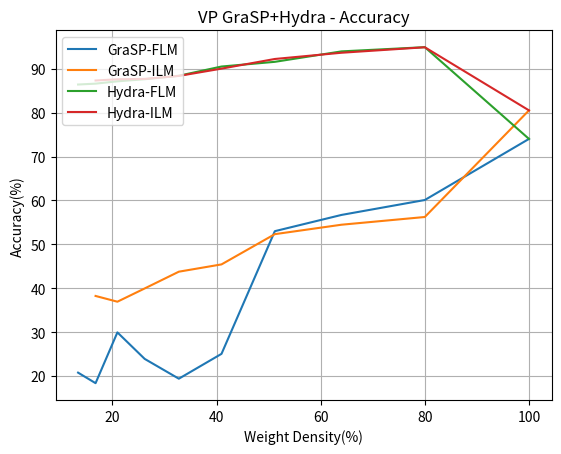

Generate this figure with matplotlib:
import matplotlib.pyplot as plt
import pandas as pd
import os
import datetime

# 0605
# vp grasp+hydra
grasp_flm = [0.7401, 0.6009, 0.5669, 0.5299, 0.2504, 0.1938, 0.2389, 0.2993, 0.1836, 0.2076]
grasp_ilm = [0.8051, 0.5622, 0.5446, 0.5231, 0.4542, 0.4376, 0.3994, 0.3692, 0.3823]
hydra_flm = [0.7401, 0.9491, 0.9395, 0.9157, 0.905, 0.884, 0.8761, 0.8713, 0.866, 0.864]
hydra_ilm = [0.8051, 0.9489, 0.9364, 0.9222, 0.9002, 0.8836, 0.8768, 0.8759, 0.8732]

save_dir = os.path.join('results/Prune_LM_VP', str(datetime.datetime.now().date()))
image_name = 'VP GraSP+Hydra - Accuracy'
os.makedirs(save_dir, exist_ok=True)
results = {
    'density': [round(100*_,2) for _ in [1, 0.8, 0.64, 0.512, 0.4096, 0.32768, 0.262144, 0.2097152, 0.16777216, 0.134217728]]
    ,'GraSP-FLM': [_*100 for _ in grasp_flm]
    ,'GraSP-ILM': [_*100 for _ in grasp_ilm]
    ,'Hydra-FLM': [_*100 for _ in hydra_flm]
    ,'Hydra-ILM': [_*100 for _ in hydra_ilm]
}
for k in results.keys():
    if k != 'density':
        plt.plot(results['density'][:len(results[k])], results[k], label=k)

plt.title(image_name)
plt.xlabel('Weight Density(%)')
plt.ylabel('Accuracy(%)')
plt.legend(loc=2)
plt.grid()
plt.savefig(os.path.join(save_dir, image_name+'.png'))
plt.close()

# prompt_prune_exp
# imp_flm = [0.7401, 0.744, 0.738, 0.7435, 0.7239, 0.7185, 0.7072, 0.6968, 0.682, 0.6548]
# imp_ilm = [0.8051, 0.8267, 0.813, 0.8159, 0.7851, 0.6392, 0.6771, 0.6365, 0, 0]
# omp_flm = [0.7401, 0.7415, 0.7391, 0.734, 0.7254, 0.71, 0.7018, 0.6998, 0.662, 0.6314]
# omp_ilm = [0.8051, 0.8308, 0.7939, 0.7929, 0.7799, 0.6419, 0.6186, 0.6202, 0, 0]
# grasp_flm = [0.7401, 0.6009, 0.5669, 0.5299, 0.2504, 0.1938, 0.2389, 0.2993, 0.1836, 0.2076]
# grasp_ilm = [0.8051, 0.5622, 0.5446, 0.5231, 0.4542, 0.4376, 0.3994, 0.3692, 0.3823, 0]
# hydra_flm = [0.7401, 0.9491, 0.9395, 0.9157, 0.905, 0.884, 0.8761, 0.8713, 0.866, 0.864]
# hydra_ilm = [0.8051, 0.9489, 0.9364, 0.9222, 0.9002, 0.8836, 0.8768, 0.8759, 0.8732, 0]

# save_dir = os.path.join('results/Prune_LM_VP', str(datetime.datetime.now().date()))
# image_name = 'VP Prune - Accuracy'
# os.makedirs(save_dir, exist_ok=True)
# results = {
#     'density': [round(100*_,2) for _ in [1, 0.8, 0.64, 0.512, 0.4096, 0.32768, 0.262144, 0.2097152, 0.16777216, 0.134217728]]
#     ,'IMP-FLM': [_*100 for _ in imp_flm]
#     ,'IMP-ILM': [_*100 for _ in imp_ilm]
#     ,'OMP-FLM': [_*100 for _ in omp_flm]
#     ,'OMP-ILM': [_*100 for _ in omp_ilm]
#     ,'GraSP-FLM': [_*100 for _ in grasp_flm]
#     ,'GraSP-ILM': [_*100 for _ in grasp_ilm]
#     ,'Hydra-FLM': [_*100 for _ in hydra_flm]
#     ,'Hydra-ILM': [_*100 for _ in hydra_ilm]
# }
# for k in results.keys():
#     if k != 'density':
#         plt.plot(results['density'][:len(results[k])], results[k], label=k)

# plt.title(image_name)
# plt.xlabel('Weight Density(%)')
# plt.ylabel('Accuracy(%)')
# plt.legend(loc=2)
# plt.grid()
# plt.savefig(os.path.join(save_dir, image_name+'.png'))
# plt.close()
# result_df = pd.DataFrame(results)
# result_df.to_csv(os.path.join(save_dir, image_name+'.csv'))



# tricks_exp_flm_after_prune_notune
# imp_flm_pre = [0.5042, 0.4983, 0.4723, 0.4754, 0.4616, 0.455, 0.3472, 0.1568, 0.1268, 0.0971]
# imp_flm_after = [0.5042, 0.4985, 0.4866, 0.4923, 0.4162, 0.2663, 0.2383, 0.1745, 0.1874, 0.1947]
# imp_ilm = [0.5042, 0.4985, 0.4866, 0.4923, 0.4162, 0.2663, 0.2383, 0.1745, 0.1874, 0.1947]
# omp_flm_pre = [0.5042, 0.499, 0.475, 0.4825, 0.4797, 0.4214, 0.2975, 0.1296, 0.1028, 0.1003]
# omp_flm_after = [0.5042, 0.4996, 0.4892, 0.4718, 0.4152, 0.2738, 0.1921, 0.1938, 0.2072, 0.1586]
# omp_ilm = [0.5042, 0.4996, 0.4892, 0.4718, 0.4152, 0.2738, 0.1921, 0.1938, 0.2072, 0.1586]
# grasp_flm_pre = [0.5042, 0.0848, 0.1, 0.1, 0.1, 0.1, 0.1, 0.1, 0.1, 0.1]
# grasp_flm_after = [0.5042, 0.1647, 0.1927, 0.1023, 0.1001, 0.1114, 0.1, 0.1, 0.1, 0.1]
# grasp_ilm = [0.5042, 0.1647, 0.1927, 0.1023, 0.1001, 0.1114, 0.1, 0.1, 0.1, 0.1]


# save_dir = os.path.join('results/Prune_LM_VP', str(datetime.datetime.now().date()))
# image_name = 'Without tune diff LM Accuracy'
# os.makedirs(save_dir, exist_ok=True)
# results = {
#     'density': [round(100*_,2) for _ in [1, 0.8, 0.64, 0.512, 0.4096, 0.32768, 0.262144, 0.2097152, 0.16777216, 0.134217728]]
#     ,'imp_flm_pre': [_*100 for _ in imp_flm_pre]
#     ,'imp_flm_after': [_*100 for _ in imp_flm_after]
#     ,'imp_ilm': [_*100 for _ in imp_ilm]
#     ,'omp_flm_pre': [_*100 for _ in omp_flm_pre]
#     ,'omp_flm_after': [_*100 for _ in omp_flm_after]
#     ,'omp_ilm': [_*100 for _ in omp_ilm]
#     ,'grasp_flm_pre': [_*100 for _ in grasp_flm_pre]
#     ,'grasp_flm_after': [_*100 for _ in grasp_flm_after]
#     ,'grasp_ilm': [_*100 for _ in grasp_ilm]
# }
# for k in results.keys():
#     if k != 'density':
#         plt.plot(results['density'], results[k], label=k)

# plt.title(image_name)
# plt.xlabel('weight density(%)')
# plt.ylabel('accuracy(%)')
# plt.legend(loc=2)
# plt.grid()
# plt.savefig(os.path.join(save_dir, image_name+'.png'))
# plt.close()
# result_df = pd.DataFrame(results)
# result_df.to_csv(os.path.join(save_dir, image_name+'.csv'))


# tricks_exp_flm_after_prune
# omp_flm_pre = [0.7401, 0.7415, 0.7391]
# omp_flm_after = [0.7401, 0.7378, 0.75]
# omp_ilm = [0.8051, 0.8308, 0.7939]
# grasp_flm_pre = [0.7401, 0.6009, 0.5669]
# grasp_flm_after = [0.7401, 0.5506, 0.522]
# grasp_ilm = [0.8051, 0.5622, 0.5446]


# save_dir = os.path.join('results/Prune_LM_VP', str(datetime.datetime.now().date()))
# image_name = 'flm pretrain&after_prune - Accuracy'
# os.makedirs(save_dir, exist_ok=True)
# results = {
#     'density': [round(100*_,2) for _ in [1, 0.8, 0.64, 0.512, 0.4096, 0.32768, 0.262144, 0.2097152, 0.16777216, 0.134217728][:3]]
#     ,'omp_flm_pre': [_*100 for _ in omp_flm_pre]
#     ,'omp_flm_after': [_*100 for _ in omp_flm_after]
#     ,'omp_ilm': [_*100 for _ in omp_ilm]
#     ,'grasp_flm_pre': [_*100 for _ in grasp_flm_pre]
#     ,'grasp_flm_after': [_*100 for _ in grasp_flm_after]
#     ,'grasp_ilm': [_*100 for _ in grasp_ilm]
# }
# for k in results.keys():
#     if k != 'density':
#         plt.plot(results['density'], results[k], label=k)

# plt.title(image_name)
# plt.xlabel('Weight Density(%)')
# plt.ylabel('Accuracy(%)')
# plt.legend(loc=2)
# plt.grid()
# plt.savefig(os.path.join(save_dir, image_name+'.png'))
# plt.close()
# result_df = pd.DataFrame(results)
# result_df.to_csv(os.path.join(save_dir, image_name+'.csv'))




# prompt_loc_exp
# pad = [0.6286, 0.6224]
# fix = [0.5754, 0.5814]
# random = [0.4755, 0.4678]

# save_dir = os.path.join('results/Prune_LM_VP', str(datetime.datetime.now().date()))
# image_name = 'VP Location - Accuracy'
# os.makedirs(save_dir, exist_ok=True)
# results = {
#     'density': [round(100*_,2) for _ in [1, 0.8, 0.64, 0.512, 0.4096, 0.32768, 0.262144, 0.2097152, 0.16777216, 0.134217728][:2]]
#     ,'pad': [_*100 for _ in pad]
#     ,'fix': [_*100 for _ in fix]
#     ,'random': [_*100 for _ in random]
# }
# for k in results.keys():
#     if k != 'density':
#         plt.plot(results['density'], results[k], label=k)

# plt.title(image_name)
# plt.xlabel('Weight Density(%)')
# plt.ylabel('Accuracy(%)')
# plt.legend(loc=2)
# plt.grid()
# plt.savefig(os.path.join(save_dir, image_name+'.png'))
# plt.close()
# result_df = pd.DataFrame(results)
# result_df.to_csv(os.path.join(save_dir, image_name+'.csv'))

# prompt_prune_exp
# imp_flm = [0.7401, 0.744, 0.738, 0.7435, 0.7239]
# imp_ilm = [0.8051, 0.8267, 0.813, 0.8159, 0.7851]
# omp_flm = [0.7401, 0.7415, 0.7391, 0.734, 0.7254]
# omp_ilm = [0.8051, 0.8308, 0.7939, 0.7929, 0.7799]
# grasp_flm = [0.7401, 0.6009, 0.5669, 0.5299, 0.2504]
# grasp_ilm = [0.8051, 0.5622, 0.5446, 0.5231, 0.4542]
# hydra_flm = [0.7401, 0.9491, 0.9395, 0.9157, 0.905]
# hydra_ilm = [0.8051, 0.9489, 0.9364, 0.9222, 0.9002]

# save_dir = os.path.join('results/Prune_LM_VP', str(datetime.datetime.now().date()))
# image_name = 'VP Prune - Accuracy'
# os.makedirs(save_dir, exist_ok=True)
# results = {
#     'density': [round(100*_,2) for _ in [1, 0.8, 0.64, 0.512, 0.4096, 0.32768, 0.262144, 0.2097152, 0.16777216, 0.134217728][:5]]
#     ,'IMP-FLM': [_*100 for _ in imp_flm]
#     ,'IMP-ILM': [_*100 for _ in imp_ilm]
#     ,'OMP-FLM': [_*100 for _ in omp_flm]
#     ,'OMP-ILM': [_*100 for _ in omp_ilm]
#     ,'GraSP-FLM': [_*100 for _ in grasp_flm]
#     ,'GraSP-ILM': [_*100 for _ in grasp_ilm]
#     ,'Hydra-FLM': [_*100 for _ in hydra_flm]
#     ,'Hydra-ILM': [_*100 for _ in hydra_ilm]
# }
# for k in results.keys():
#     if k != 'density':
#         plt.plot(results['density'], results[k], label=k)

# plt.title(image_name)
# plt.xlabel('Weight Density(%)')
# plt.ylabel('Accuracy(%)')
# plt.legend(loc=2)
# plt.grid()
# plt.savefig(os.path.join(save_dir, image_name+'.png'))
# plt.close()
# result_df = pd.DataFrame(results)
# result_df.to_csv(os.path.join(save_dir, image_name+'.csv'))




# 0604
# choose the best input_size
# input_32 = [0.5522, 0.5565, 0.5599, 0.5636, 0.5581]
# input_64 = [0.6043, 0.6007, 0.6074, 0.6046, 0.5961]
# input_96 = [0.6374, 0.6385, 0.6403, 0.6382, 0.635]
# input_128 = [0.6492, 0.6542, 0.661, 0.6453, 0.6454]
# input_160 = [0.7401, 0.744, 0.738, 0.7435, 0.7239]
# input_192 = [0.6773, 0.6789, 0.68, 0.6758, 0.6689]
# input_224 = [0.6286, 0.6224, 0.6128, 0.6162, 0.5988]

# save_dir = os.path.join('results/Prune_LM_VP', str(datetime.datetime.now().date()))
# image_name = 'Input size - Accuracy'
# os.makedirs(save_dir, exist_ok=True)
# results = {
#     'density': [round(100*_,2) for _ in [1, 0.8, 0.64, 0.512, 0.4096, 0.32768, 0.262144, 0.2097152, 0.16777216, 0.134217728][:5]]
#     ,'SIZE-32': [_*100 for _ in input_32]
#     ,'SIZE-64': [_*100 for _ in input_64]
#     ,'SIZE-96': [_*100 for _ in input_96]
#     ,'SIZE-128': [_*100 for _ in input_128]
#     ,'SIZE-160': [_*100 for _ in input_160]
#     ,'SIZE-192': [_*100 for _ in input_192]
#     ,'SIZE-224': [_*100 for _ in input_224]
# }
# for k in results.keys():
#     if k != 'density':
#         plt.plot(results['density'], results[k], label=k)

# plt.title(image_name)
# plt.xlabel('weight density(%)')
# plt.ylabel('accuracy(%)')
# plt.legend(loc=2)
# plt.grid()
# plt.savefig(os.path.join(save_dir, image_name+'.png'))
# plt.close()
# result_df = pd.DataFrame(results)
# result_df.to_csv(os.path.join(save_dir, image_name+'.csv'))


# choose the best pad_size
# pad_112 = [0.6179, 0.6147, 0.6077, 0.6173, 0.6145]
# pad_96 = [0.6118, 0.6199, 0.6159, 0.6226, 0.6082]
# pad_80 = [0.6166, 0.6202, 0.6142, 0.6115, 0.6159]
# pad_64 = [0.6135, 0.6112, 0.6037, 0.6072, 0.61]
# pad_48 = [0.614, 0.6055, 0.6066, 0.6072, 0.5923]
# pad_32 = [0.6286, 0.6224, 0.6128, 0.6162, 0.5988]
# pad_16 = [0.5896, 0.5918, 0.5919, 0.5892, 0.5845]


# save_dir = os.path.join('results/Prune_LM_VP', str(datetime.datetime.now().date()))
# image_name = 'Pad size - Accuracy'
# os.makedirs(save_dir, exist_ok=True)
# results = {
#     'density': [round(100*_,2) for _ in [1, 0.8, 0.64, 0.512, 0.4096, 0.32768, 0.262144, 0.2097152, 0.16777216, 0.134217728][:5]]
#     ,'SIZE-16': [_*100 for _ in [0.5896, 0.5918, 0.5919, 0.5892, 0.5845]]
#     ,'SIZE-32': [_*100 for _ in [0.6286, 0.6224, 0.6128, 0.6162, 0.5988]]
#     ,'SIZE-48': [_*100 for _ in [0.614, 0.6055, 0.6066, 0.6072, 0.5923]]
#     ,'SIZE-64': [_*100 for _ in [0.6135, 0.6112, 0.6037, 0.6072, 0.61]]
#     ,'SIZE-80': [_*100 for _ in [0.6166, 0.6202, 0.6142, 0.6115, 0.6159]]
#     ,'SIZE-96': [_*100 for _ in [0.6118, 0.6199, 0.6159, 0.6226, 0.6082]]
#     ,'SIZE-112': [_*100 for _ in [0.6179, 0.6147, 0.6077, 0.6173, 0.6145]]
# }
# for k in results.keys():
#     if k != 'density':
#         plt.plot(results['density'], results[k], label=k)

# plt.title(image_name)
# plt.xlabel('weight density(%)')
# plt.ylabel('accuracy(%)')
# plt.legend(loc=2)
# plt.grid()
# plt.savefig(os.path.join(save_dir, image_name+'.png'))
# plt.close()
# result_df = pd.DataFrame(results)
# result_df.to_csv(os.path.join(save_dir, image_name+'.csv'))





# 0603

# prune without tune
# imp_flm = [0.5042, 0.4983, 0.4723, 0.4754, 0.4616, 0.455, 0.3472, 0.1568, 0.1268, 0.0971]
# imp_ilm = [0.5042, 0.4985, 0.4866, 0.4923, 0.4162, 0.2663, 0.2383, 0.1745, 0.1874, 0.1947]
# omp_flm = [0.5042, 0.499, 0.475, 0.4825, 0.4797, 0.4214, 0.2975, 0.1296, 0.1028, 0.1003]
# omp_ilm = [0.5042, 0.4996, 0.4892, 0.4718, 0.4152, 0.2738, 0.1921, 0.1938, 0.2072, 0.1586]
# grasp_flm = [0.5042, 0.0848, 0.1, 0.1, 0.1, 0.1, 0.1, 0.1, 0.1, 0.1]
# grasp_ilm = [0.5042, 0.1647, 0.1927, 0.1023, 0.1001, 0.1114, 0.1, 0.1, 0.1, 0.1]
# hydra_flm = [0.5042, 0.1104, 0.1149, 0.0976, 0.1053, 0.1, 0.1, 0.1, 0.1, 0.1]
# hydra_ilm = [0.5042, 0.1724, 0.1217, 0.1355, 0.1, 0.1, 0.1, 0.1, 0.1, 0.1]


# save_dir = os.path.join('results/Prune_LM_VP', str(datetime.datetime.now().date()))
# image_name = 'Prune without tune Accuracy'
# os.makedirs(save_dir, exist_ok=True)
# results = {
#     'density': [round(100*_,2) for _ in [1, 0.8, 0.64, 0.512, 0.4096, 0.32768, 0.262144, 0.2097152, 0.16777216, 0.134217728]]
#     ,'IMP-FLM': [_*100 for _ in [0.5042, 0.4983, 0.4723, 0.4754, 0.4616, 0.455, 0.3472, 0.1568, 0.1268, 0.0971]]
#     ,'IMP-ILM': [_*100 for _ in [0.5042, 0.4985, 0.4866, 0.4923, 0.4162, 0.2663, 0.2383, 0.1745, 0.1874, 0.1947]]
#     ,'OMP-FLM': [_*100 for _ in [0.5042, 0.499, 0.475, 0.4825, 0.4797, 0.4214, 0.2975, 0.1296, 0.1028, 0.1003]]
#     ,'OMP-ILM': [_*100 for _ in [0.5042, 0.4996, 0.4892, 0.4718, 0.4152, 0.2738, 0.1921, 0.1938, 0.2072, 0.1586]]
#     ,'GraSP-FLM': [_*100 for _ in [0.5042, 0.0848, 0.1, 0.1, 0.1, 0.1, 0.1, 0.1, 0.1, 0.1]]
#     ,'GraSP-ILM': [_*100 for _ in [0.5042, 0.1647, 0.1927, 0.1023, 0.1001, 0.1114, 0.1, 0.1, 0.1, 0.1]]
#     # ,'Hydra-FLM': [_*100 for _ in [0.5042, 0.1104, 0.1149, 0.0976, 0.1053, 0.1, 0.1, 0.1, 0.1, 0.1]]
#     # ,'Hydra-ILM': [_*100 for _ in [0.5042, 0.1724, 0.1217, 0.1355, 0.1, 0.1, 0.1, 0.1, 0.1, 0.1]]
# }
# for k in results.keys():
#     if k != 'density':
#         plt.plot(results['density'], results[k], label=k)

# plt.title(image_name)
# plt.xlabel('weight density(%)')
# plt.ylabel('accuracy(%)')
# plt.legend(loc=2)
# plt.grid()
# plt.savefig(os.path.join(save_dir, image_name+'.png'))
# plt.close()
# result_df = pd.DataFrame(results)
# result_df.to_csv(os.path.join(save_dir, image_name+'.csv'))






# prune with finetune
# imp_ff_flm = [0.9625, 0.9668, 0.9652, 0.9656, 0.9676, 0.9668, 0.9651, 0.9672, 0.9649, 0.9648]
# imp_ff_ilm = [0.9625, 0.9666, 0.9682, 0.9655, 0.966, 0.9661, 0.9645, 0.9638, 0.9652, 0.962]
# omp_ff_flm = [0.9625, 0.9633, 0.9627, 0.9615, 0.9604, 0.9586, 0.9581, 0.9582, 0.9563, 0.9552]
# omp_ff_ilm = [0.9625, 0.9632, 0.9635, 0.9621, 0.9631, 0.9586, 0.9592, 0.9582, 0.9541, 0.9529]
# grasp_ff_flm = [0.9625, 0.9602, 0.9585, 0.9532, 0.9526, 0.9451, 0.9406, 0.9383, 0.9386, 0.9322]
# grasp_ff_ilm = [0.9625, 0.9599, 0.9544, 0.9511, 0.9483, 0.9453, 0.944, 0.9399, 0.9375, 0.9321]
# hydra_ff_flm = [0.9625, 0.9628, 0.9592, 0.9544, 0.9475, 0.9383, 0.9276, 0.9246, 0.9183, 0.9201]
# hydra_ff_ilm = [0.9625, 0.9636, 0.9579, 0.9564, 0.9449, 0.9363, 0.9288, 0.9258, 0.923, 0.9193]

# ff grasp/hydra
# save_dir = os.path.join('results/Prune_LM_VP', str(datetime.datetime.now().date()))
# image_name = 'Finetune - GraSP+Hydra Accuracy'
# os.makedirs(save_dir, exist_ok=True)
# results = {
#     'density': [round(100*_,2) for _ in [1, 0.8, 0.64, 0.512, 0.4096, 0.32768, 0.262144, 0.2097152, 0.16777216, 0.134217728]]
#     ,'GraSP-FLM': [_*100 for _ in [0.9625, 0.9602, 0.9585, 0.9532, 0.9526, 0.9451, 0.9406, 0.9383, 0.9386, 0.9322]]
#     ,'GraSP-ILM': [_*100 for _ in [.9625, 0.9599, 0.9544, 0.9511, 0.9483, 0.9453, 0.944, 0.9399, 0.9375, 0.9321]]
#     ,'Hydra-FLM': [_*100 for _ in [0.9625, 0.9628, 0.9592, 0.9544, 0.9475, 0.9383, 0.9276, 0.9246, 0.9183, 0.9201]]
#     ,'Hydra-ILM': [_*100 for _ in [0.9625, 0.9636, 0.9579, 0.9564, 0.9449, 0.9363, 0.9288, 0.9258, 0.923, 0.9193]]
# }
# for k in results.keys():
#     if k != 'density':
#         plt.plot(results['density'], results[k], label=k)

# plt.title(image_name)
# plt.xlabel('weight density(%)')
# plt.ylabel('accuracy(%)')
# plt.legend(loc=2)
# plt.grid()
# plt.savefig(os.path.join(save_dir, image_name+'.png'))
# plt.close()
# result_df = pd.DataFrame(results)
# result_df.to_csv(os.path.join(save_dir, image_name+'.csv'))



# ff imp/omp/grasp/hydra
# save_dir = os.path.join('results/Prune_LM_VP', str(datetime.datetime.now().date()))
# image_name = 'Finetune - Prune Accuracy'
# os.makedirs(save_dir, exist_ok=True)
# results = {
#     'density': [round(100*_,2) for _ in [1, 0.8, 0.64, 0.512, 0.4096, 0.32768, 0.262144, 0.2097152, 0.16777216, 0.134217728]]
#     ,'IMP-FLM': [_*100 for _ in [0.9625, 0.9668, 0.9652, 0.9656, 0.9676, 0.9668, 0.9651, 0.9672, 0.9649, 0.9648]]
#     ,'IMP-ILM': [_*100 for _ in [0.9625, 0.9666, 0.9682, 0.9655, 0.966, 0.9661, 0.9645, 0.9638, 0.9652, 0.962]]
#     ,'OMP-FLM': [_*100 for _ in [0.9625, 0.9633, 0.9627, 0.9615, 0.9604, 0.9586, 0.9581, 0.9582, 0.9563, 0.9552]]
#     ,'OMP-ILM': [_*100 for _ in [0.9625, 0.9632, 0.9635, 0.9621, 0.9631, 0.9586, 0.9592, 0.9582, 0.9541, 0.9529]]
#     ,'GraSP-FLM': [_*100 for _ in [0.9625, 0.9602, 0.9585, 0.9532, 0.9526, 0.9451, 0.9406, 0.9383, 0.9386, 0.9322]]
#     ,'GraSP-ILM': [_*100 for _ in [.9625, 0.9599, 0.9544, 0.9511, 0.9483, 0.9453, 0.944, 0.9399, 0.9375, 0.9321]]
#     ,'Hydra-FLM': [_*100 for _ in [0.9625, 0.9628, 0.9592, 0.9544, 0.9475, 0.9383, 0.9276, 0.9246, 0.9183, 0.9201]]
#     ,'Hydra-ILM': [_*100 for _ in [0.9625, 0.9636, 0.9579, 0.9564, 0.9449, 0.9363, 0.9288, 0.9258, 0.923, 0.9193]]
# }
# for k in results.keys():
#     if k != 'density':
#         plt.plot(results['density'], results[k], label=k)

# plt.title(image_name)
# plt.xlabel('weight density(%)')
# plt.ylabel('accuracy(%)')
# plt.legend(loc=2)
# plt.grid()
# plt.savefig(os.path.join(save_dir, image_name+'.png'))
# plt.close()
# result_df = pd.DataFrame(results)
# result_df.to_csv(os.path.join(save_dir, image_name+'.csv'))



# image resize
# save_dir = 'results/Prune_LM_VP'
# image_name = 'image resize'
# os.makedirs(save_dir, exist_ok=True)
# results = {
#     'resize': [32, 128, 200]
#     ,'VP-FLM': [65.28,  69.58, 57.93]
# }
# plt.plot(results['resize'], results['VP-FLM'])
# plt.title('VP-FLM-Accuracy')
# plt.xlabel('resize')
# plt.ylabel('accuracy(%)')
# plt.grid()
# plt.savefig(os.path.join(save_dir, image_name+'.png'))
# plt.close()
# result_df = pd.DataFrame(results)
# result_df.to_csv(os.path.join(save_dir, image_name+'.csv'))





# grasp_hydra
# save_dir = 'results/Prune_LM_VP'
# image_name = 'grasp_hydra'
# os.makedirs(save_dir, exist_ok=True)
# results = {
#     'density': [round(100*_,2) for _ in [0.8, 0.64, 0.512, 0.4096, 0.32768, 0.262144, 0.2097152, 0.16777216, 0.134217728]]
#     ,'Grasp-FLM': [15.83,  10.00,  12.24,  13.29,  11.20,  10.00,  13.74,  10.00,  10.00]
#     ,'Grasp-ILM': [12.09,  10.00,  11.77,  12.07,  9.80,   10.00,  14.19,  10.00,  10.00]
#     ,'Hydra-FLM': [10.00,  10.00,  10.00,  10.00,  10.00,  10.00,  10.00,  10.00,  10.00]
#     ,'Hydra-ILM': [10.00,  10.00,  10.00,  10.00,  10.00,  10.00,  10.00,  10.00,  10.00]
# }
# increase_density = [100, 95, 90] + [round(100*_,2) for _ in [ 0.8, 0.64, 0.512, 0.4096, 0.32768, 0.262144, 0.2097152, 0.16777216, 0.134217728]]
# grasp_flm = [65.64, 54.16, 19.46] + [15.83,  10.00,  12.24,  13.29,  11.20,  10.00,  13.74,  10.00,  10.00]
# hydra_flm = [65.64, 76.67, 74.20] + [10.00,  10.00,  10.00,  10.00,  10.00,  10.00,  10.00,  10.00,  10.00]
# plt.plot(increase_density, grasp_flm, label='Grasp-FLM')
# plt.plot(results['density'], results['Grasp-ILM'], label='Grasp-ILM')
# plt.plot(increase_density, hydra_flm, label='Hydra-FLM')
# plt.plot(results['density'], results['Hydra-ILM'], label='Hydra-ILM')
# plt.title('GraSP/Hydra + VP')
# plt.xlabel('weight density(%)')
# plt.ylabel('accuracy(%)')
# plt.legend(loc=2)
# plt.grid()
# plt.savefig(os.path.join(save_dir, image_name+'.png'))
# plt.close()
# result_df = pd.DataFrame(results)
# result_df.to_csv(os.path.join(save_dir, image_name+'.csv'))




# imp_omp
# save_dir = 'results/Prune_LM_VP'
# image_name = 'imp_omp'
# os.makedirs(save_dir, exist_ok=True)
# results = {
#     'density': [round(100*_,2) for _ in [1, 0.8, 0.64, 0.512, 0.4096, 0.32768, 0.262144, 0.2097152, 0.16777216, 0.134217728]]
#     ,'IMP-FLM': [65.64, 61.81,  61.70,  62.18,  61.46,  61.23,  60.03,  58.42,  56.38,  53.61]
#     ,'IMP-ILM': [65.64, 61.64,  61.44,  61.51,  61.31,  60.08,  58.78,  57.05,  54.75,  51.83]
#     ,'OMP-FLM': [65.64, 61.60,  62.10,  61.32,  61.79,  61.21,  60.12,  57.10,  53.51,  49.76]
#     ,'OMP-ILM': [65.64, 62.65,  62.61,  61.57,  60.67,  59.25,  56.72,  54.90,  50.24,  50.11]
# }

# plt.plot(results['density'], results['IMP-FLM'], label='IMP-FLM')
# plt.plot(results['density'], results['IMP-ILM'], label='IMP-ILM')
# plt.plot(results['density'], results['OMP-FLM'], label='OMP-FLM')
# plt.plot(results['density'], results['OMP-ILM'], label='OMP-ILM')

# plt.title('IMP/OMP + VP')
# plt.xlabel('weight density(%)')
# plt.ylabel('accuracy(%)')
# plt.legend(loc=2)
# plt.grid()
# plt.savefig(os.path.join(save_dir, image_name+'.png'))
# plt.close()
# result_df = pd.DataFrame(results)
# result_df.to_csv(os.path.join(save_dir, image_name+'.csv'))







# imp_omp_grasp_hydra
# save_dir = 'results/Prune_LM_VP'
# image_name = 'imp_omp_grasp_hydra'
# os.makedirs(save_dir, exist_ok=True)
# results = {
#     'density': [round(100*_,2) for _ in [1, 0.8, 0.64, 0.512, 0.4096, 0.32768, 0.262144, 0.2097152, 0.16777216, 0.134217728]]
#     ,'IMP-FLM': [65.64, 61.81,  61.70,  62.18,  61.46,  61.23,  60.03,  58.42,  56.38,  53.61]
#     ,'IMP-ILM': [65.64, 61.64,  61.44,  61.51,  61.31,  60.08,  58.78,  57.05,  54.75,  51.83]
#     ,'OMP-FLM': [65.64, 61.60,  62.10,  61.32,  61.79,  61.21,  60.12,  57.10,  53.51,  49.76]
#     ,'OMP-ILM': [65.64, 62.65,  62.61,  61.57,  60.67,  59.25,  56.72,  54.90,  50.24,  50.11]
#     ,'Grasp-FLM': [65.64, 15.83,  10.00,  12.24,  13.29,  11.20,  10.00,  13.74,  10.00,  10.00]
#     ,'Grasp-ILM': [65.64, 12.09,  10.00,  11.77,  12.07,  9.80,   10.00,  14.19,  10.00,  10.00]
#     ,'Hydra-FLM': [65.64, 10.00,  10.00,  10.00,  10.00,  10.00,  10.00,  10.00,  10.00,  10.00]
#     ,'Hydra-ILM': [65.64, 10.00,  10.00,  10.00,  10.00,  10.00,  10.00,  10.00,  10.00,  10.00]
# }
# plt.plot(results['density'], results['IMP-FLM'], label='IMP-FLM')
# plt.plot(results['density'], results['IMP-ILM'], label='IMP-ILM')
# plt.plot(results['density'], results['OMP-FLM'], label='OMP-FLM')
# plt.plot(results['density'], results['OMP-ILM'], label='OMP-ILM')
# plt.plot(results['density'], results['Grasp-FLM'], label='Grasp-FLM')
# plt.plot(results['density'], results['Grasp-ILM'], label='Grasp-ILM')
# plt.plot(results['density'], results['Hydra-FLM'], label='Hydra-FLM')
# plt.plot(results['density'], results['Hydra-ILM'], label='Hydra-ILM')
# plt.title('IMP/OMP/GraSP/Hydra + VP')
# plt.xlabel('weight density(%)')
# plt.ylabel('accuracy(%)')
# plt.legend(loc=2)
# plt.grid()
# plt.savefig(os.path.join(save_dir, image_name+'.png'))
# plt.close()
# result_df = pd.DataFrame(results)
# result_df.to_csv(os.path.join(save_dir, image_name+'.csv'))



# 0522
# ,'IMP-FLM': [46.88,95.56,95.71,95.64,95.6,95.65,95.54,95.7,95.57,95.55]
# ,'IMP-ILM': [46.88,91.13,94.67,93.18,94.26,94.97,95.53,95.24,95.36,95.42]
# ,'OMP-FLM': [46.88,95.67,95.52,95.86,95.52,95.87,95.95,95.63,95.50,95.73]
# ,'OMP-ILM': [46.88,95.33,95.70,95.83,95.74,95.75,95.72,95.78,95.74,95.78]
# ,'Grasp-FLM': [46.88,92.70,93.14,93.34,85.30,85.24,85.31,85.10,84.84,84.78]
# ,'Grasp-ILM': [46.88,93.06,92.83,93.05,94.63,94.38,93.99,93.85,93.57,93.56]
# ,'IMP-FLM': [46.88,44.64,41.92,38.66,30.84,24.54,13.05,10.15,10,10]
# ,'IMP-ILM': [46.88,44.42,41.06,37.29,32.26,26.35,19.57,17.62,14.81,18.7]
# ,'OMP-FLM': [46.88,44.41,41.71,38.67,29.38,20.32,11.19,10.00,10.00,10.00]
# ,'OMP-ILM': [46.88,44.65,40.66,37.30,31.58,24.42,18.32,15.20,16.40,16.50]
# ,'Grasp-FLM': [46.88,10.22,10.00,9.83,12.06,10.00,10.00,10.00,10.00,10.00]
# ,'Grasp-ILM': [46.88,15.24,13.31,16.32,11.83,10.00,11.13,10.00,10.00,10.00]
